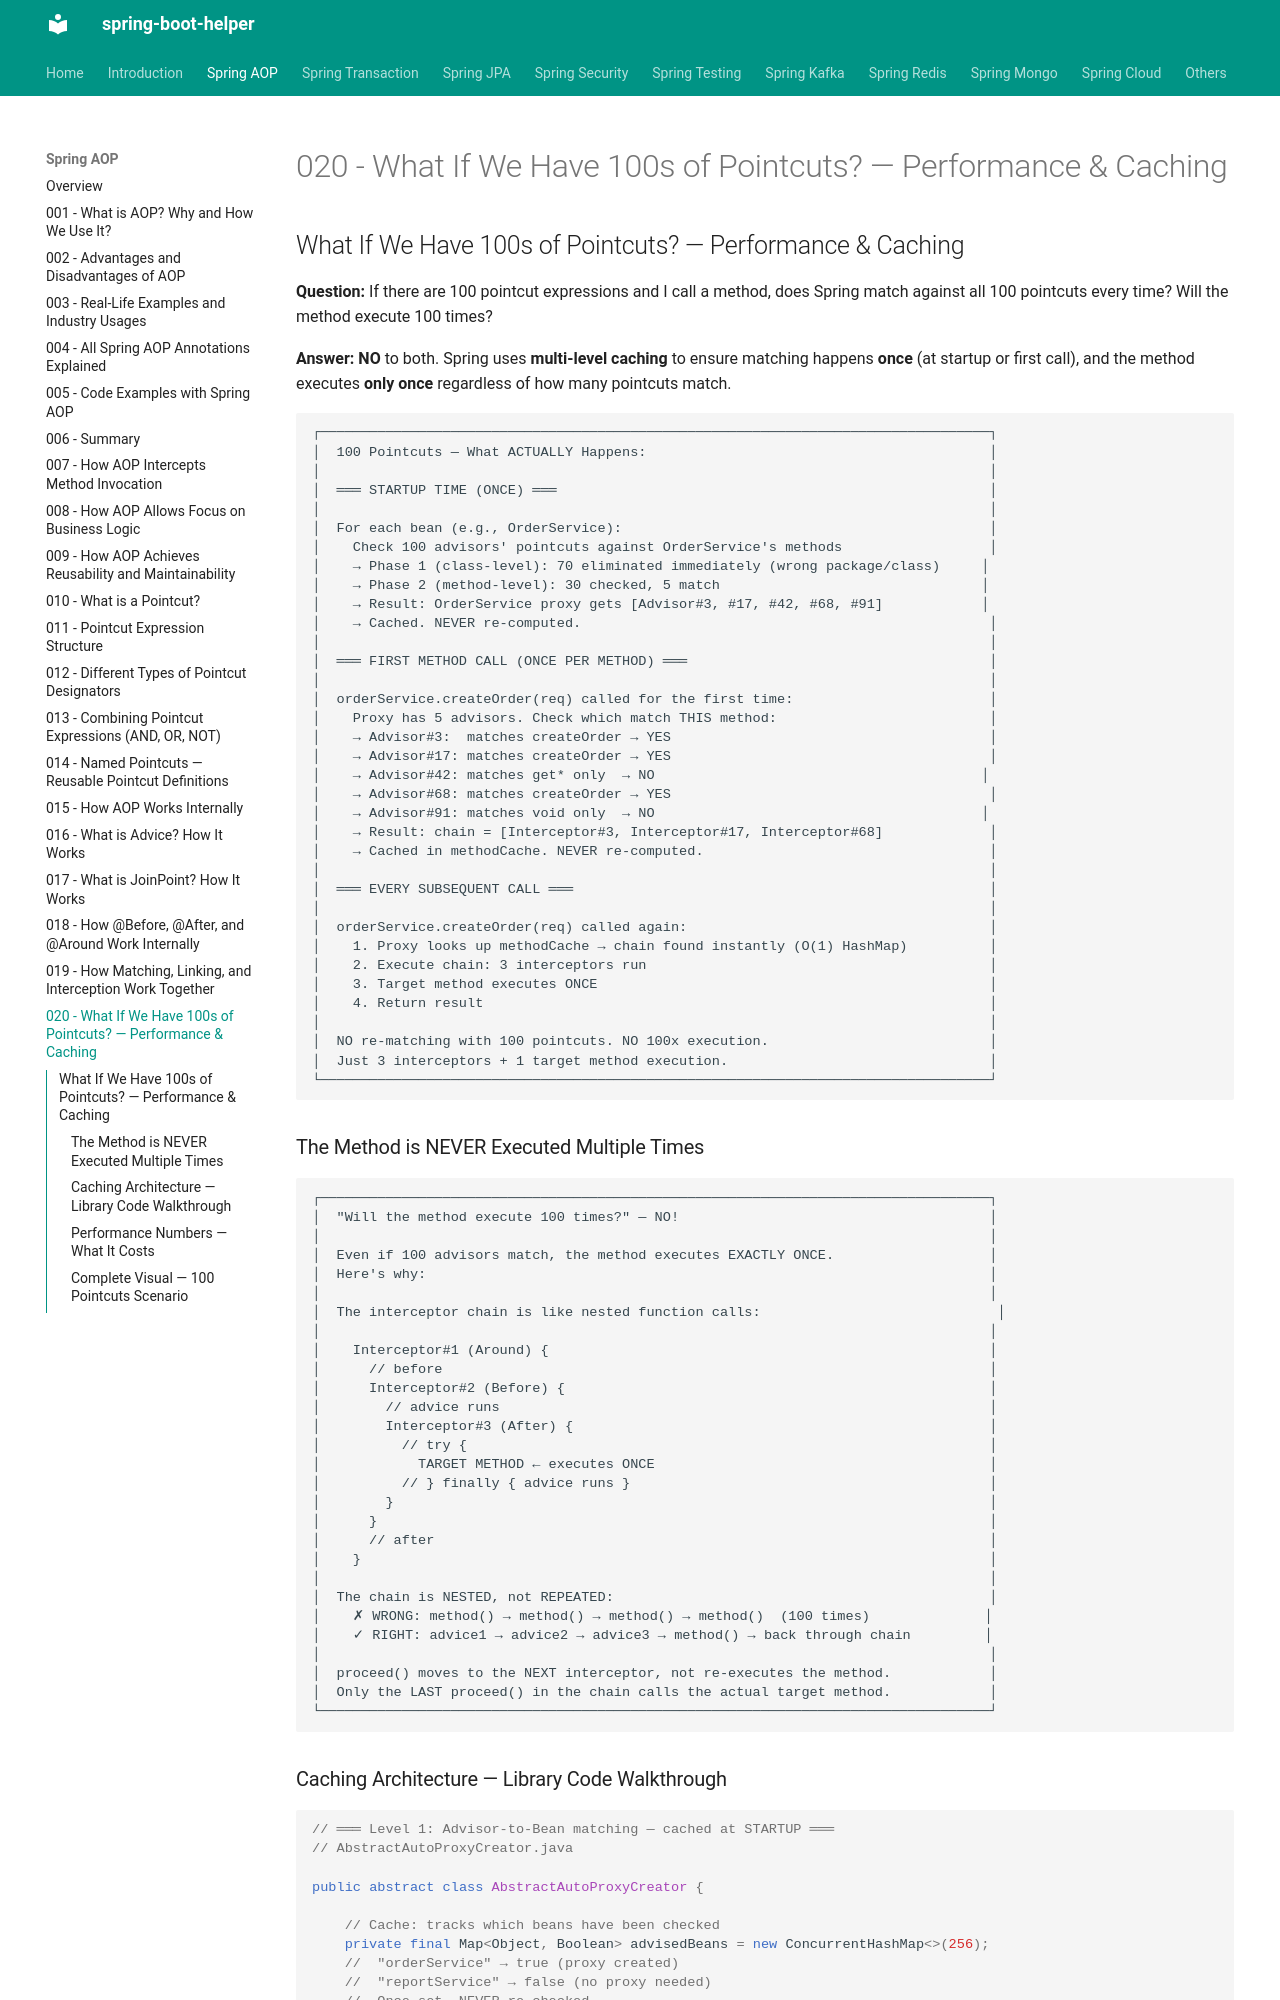

repository: abhishekghoshh/spring-boot-helper · page: spring-aop/020-performance-and-caching/index.html · generator: mkdocs

## What If We Have 100s of Pointcuts? — Performance & Caching

**Question:** If there are 100 pointcut expressions and I call a method, does Spring match against all 100 pointcuts every time? Will the method execute 100 times?

**Answer:** **NO** to both. Spring uses **multi-level caching** to ensure matching happens **once** (at startup or first call), and the method executes **only once** regardless of how many pointcuts match.

```text
┌──────────────────────────────────────────────────────────────────────────────────┐
│  100 Pointcuts — What ACTUALLY Happens:                                          │
│                                                                                  │
│  ═══ STARTUP TIME (ONCE) ═══                                                     │
│                                                                                  │
│  For each bean (e.g., OrderService):                                             │
│    Check 100 advisors' pointcuts against OrderService's methods                  │
│    → Phase 1 (class-level): 70 eliminated immediately (wrong package/class)     │
│    → Phase 2 (method-level): 30 checked, 5 match                                │
│    → Result: OrderService proxy gets [Advisor#3, #17, #42, #68, #91]            │
│    → Cached. NEVER re-computed.                                                  │
│                                                                                  │
│  ═══ FIRST METHOD CALL (ONCE PER METHOD) ═══                                     │
│                                                                                  │
│  orderService.createOrder(req) called for the first time:                        │
│    Proxy has 5 advisors. Check which match THIS method:                          │
│    → Advisor#3:  matches createOrder → YES                                       │
│    → Advisor#17: matches createOrder → YES                                       │
│    → Advisor#42: matches get* only  → NO                                        │
│    → Advisor#68: matches createOrder → YES                                       │
│    → Advisor#91: matches void only  → NO                                        │
│    → Result: chain = [Interceptor#3, Interceptor#17, Interceptor#68]             │
│    → Cached in methodCache. NEVER re-computed.                                   │
│                                                                                  │
│  ═══ EVERY SUBSEQUENT CALL ═══                                                   │
│                                                                                  │
│  orderService.createOrder(req) called again:                                     │
│    1. Proxy looks up methodCache → chain found instantly (O(1) HashMap)          │
│    2. Execute chain: 3 interceptors run                                          │
│    3. Target method executes ONCE                                                │
│    4. Return result                                                              │
│                                                                                  │
│  NO re-matching with 100 pointcuts. NO 100x execution.                           │
│  Just 3 interceptors + 1 target method execution.                                │
└──────────────────────────────────────────────────────────────────────────────────┘
```

### The Method is NEVER Executed Multiple Times

```text
┌──────────────────────────────────────────────────────────────────────────────────┐
│  "Will the method execute 100 times?" — NO!                                      │
│                                                                                  │
│  Even if 100 advisors match, the method executes EXACTLY ONCE.                   │
│  Here's why:                                                                     │
│                                                                                  │
│  The interceptor chain is like nested function calls:                             │
│                                                                                  │
│    Interceptor#1 (Around) {                                                      │
│      // before                                                                   │
│      Interceptor#2 (Before) {                                                    │
│        // advice runs                                                            │
│        Interceptor#3 (After) {                                                   │
│          // try {                                                                │
│            TARGET METHOD ← executes ONCE                                         │
│          // } finally { advice runs }                                            │
│        }                                                                         │
│      }                                                                           │
│      // after                                                                    │
│    }                                                                             │
│                                                                                  │
│  The chain is NESTED, not REPEATED:                                              │
│    ✗ WRONG: method() → method() → method() → method()  (100 times)              │
│    ✓ RIGHT: advice1 → advice2 → advice3 → method() → back through chain         │
│                                                                                  │
│  proceed() moves to the NEXT interceptor, not re-executes the method.            │
│  Only the LAST proceed() in the chain calls the actual target method.            │
└──────────────────────────────────────────────────────────────────────────────────┘
```
